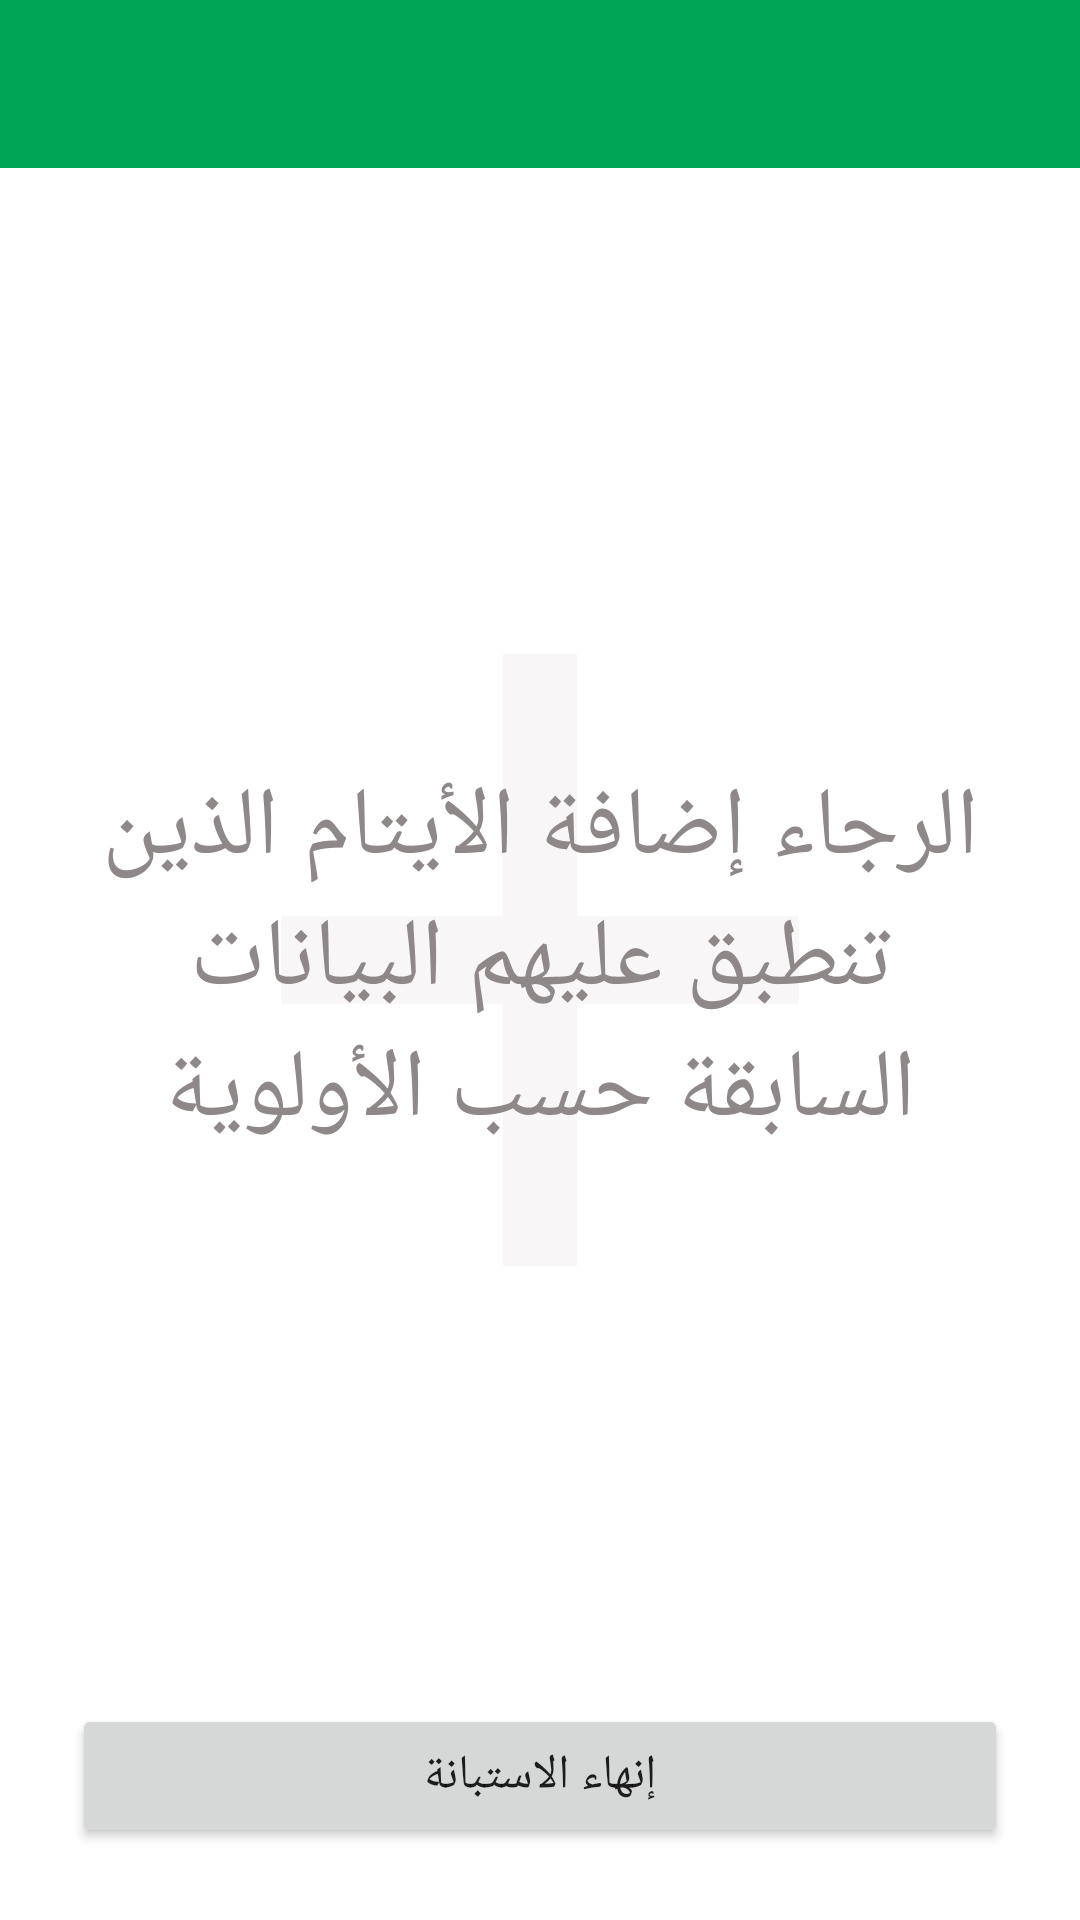

Write the Android layout XML for this screen, with the resource values it uses.
<!-- AndroidManifest.xml: application theme Theme.YatimJadid -->
<!-- res/layout/activity_add_yatims.xml -->
<?xml version="1.0" encoding="utf-8"?>
<androidx.constraintlayout.widget.ConstraintLayout
    xmlns:android="http://schemas.android.com/apk/res/android"
    xmlns:app="http://schemas.android.com/apk/res-auto"
    xmlns:tools="http://schemas.android.com/tools"
    android:layout_width="match_parent"
    android:layout_height="match_parent"
    tools:context=".AddYatimsActivity">

    <com.google.android.material.appbar.AppBarLayout
        android:layout_width="match_parent"
        android:layout_height="wrap_content"
        android:theme="@style/Theme.YatimJadid.AppBarOverlay"
        app:layout_constraintEnd_toEndOf="parent"
        app:layout_constraintStart_toStartOf="parent"
        app:layout_constraintTop_toTopOf="parent">

        <androidx.appcompat.widget.Toolbar
            android:id="@+id/toolbar_add_activity"
            android:layout_width="match_parent"
            android:layout_height="?attr/actionBarSize"
            android:background="?attr/colorPrimary"
            app:popupTheme="@style/Theme.YatimJadid.PopupOverlay" >

            <ImageView
                android:layout_width="wrap_content"
                android:layout_height="wrap_content"
                android:src="@drawable/add"
                android:visibility="gone"/>

        </androidx.appcompat.widget.Toolbar>

    </com.google.android.material.appbar.AppBarLayout>

    <TextView
        android:id="@+id/add_yatim"
        android:layout_width="match_parent"
        android:layout_height="350dp"
        android:layout_margin="32dp"
        android:layout_marginStart="16dp"
        android:gravity="center"
        android:layout_gravity="center"
        android:text="@string/add_yatim"
        android:textColor="@color/lights_black"
        android:textSize="32dp"
        android:background="@drawable/gray_add"
        app:layout_constraintBottom_toBottomOf="parent"
        app:layout_constraintEnd_toEndOf="parent"
        app:layout_constraintStart_toStartOf="parent"
        app:layout_constraintTop_toTopOf="parent" />

    <androidx.recyclerview.widget.RecyclerView
        android:layout_width="match_parent"
        android:layout_height="match_parent"
        android:visibility="gone"/>

    <Button
        android:id="@+id/end_btn"
        android:layout_width="match_parent"
        android:layout_height="wrap_content"
        android:layout_marginBottom="24dp"
        android:text="@string/ending_questionnaire"
        android:textSize="16dp"
        android:layout_marginStart="24dp"
        android:layout_marginEnd="24dp"
        app:layout_constraintBottom_toBottomOf="parent"
        app:layout_constraintEnd_toEndOf="parent"
        app:layout_constraintStart_toStartOf="parent" />

</androidx.constraintlayout.widget.ConstraintLayout>
<!-- resources referenced by this layout -->
<resources>
  <color name="lights_black">#8E8888</color>
  <!-- drawable gray_add (drawable) -->
  <vector android:height="24dp" android:tint="#22CABEBE"
      android:viewportHeight="24" android:viewportWidth="24"
      android:width="24dp" xmlns:android="http://schemas.android.com/apk/res/android">
      <path android:fillColor="@android:color/white" android:pathData="M19,13h-6v6h-2v-6H5v-2h6V5h2v6h6v2z"/>
  </vector>
  <string name="add_yatim">الرجاء إضافة الأيتام الذين تنطبق عليهم البيانات السابقة حسب الأولوية</string>
  <string name="ending_questionnaire">إنهاء الاستبانة</string>
  <style name="Theme.YatimJadid.AppBarOverlay" parent="ThemeOverlay.AppCompat.Dark.ActionBar" />
  <style name="Theme.YatimJadid.PopupOverlay" parent="ThemeOverlay.AppCompat.Light" />
  <style name="Theme.YatimJadid" parent="Theme.MaterialComponents.Light.NoActionBar">
          
          <item name="colorPrimary">@color/purple_500</item>
          <item name="colorPrimaryVariant">@color/purple_700</item>
          <item name="colorOnPrimary">@color/white</item>
          
          <item name="colorSecondary">@color/teal_200</item>
          <item name="colorSecondaryVariant">@color/teal_700</item>
          <item name="colorOnSecondary">@color/black</item>
          
          <item name="android:statusBarColor" tools:targetApi="l">?attr/colorPrimaryVariant</item>
          
      </style>
  <color name="purple_500">#00a652</color>
  <color name="purple_700">#01954A</color>
  <color name="white">#FFFFFFFF</color>
  <color name="teal_200">#C6ED1B24</color>
  <color name="teal_700">#FF018786</color>
  <color name="black">#000000</color>
</resources>
